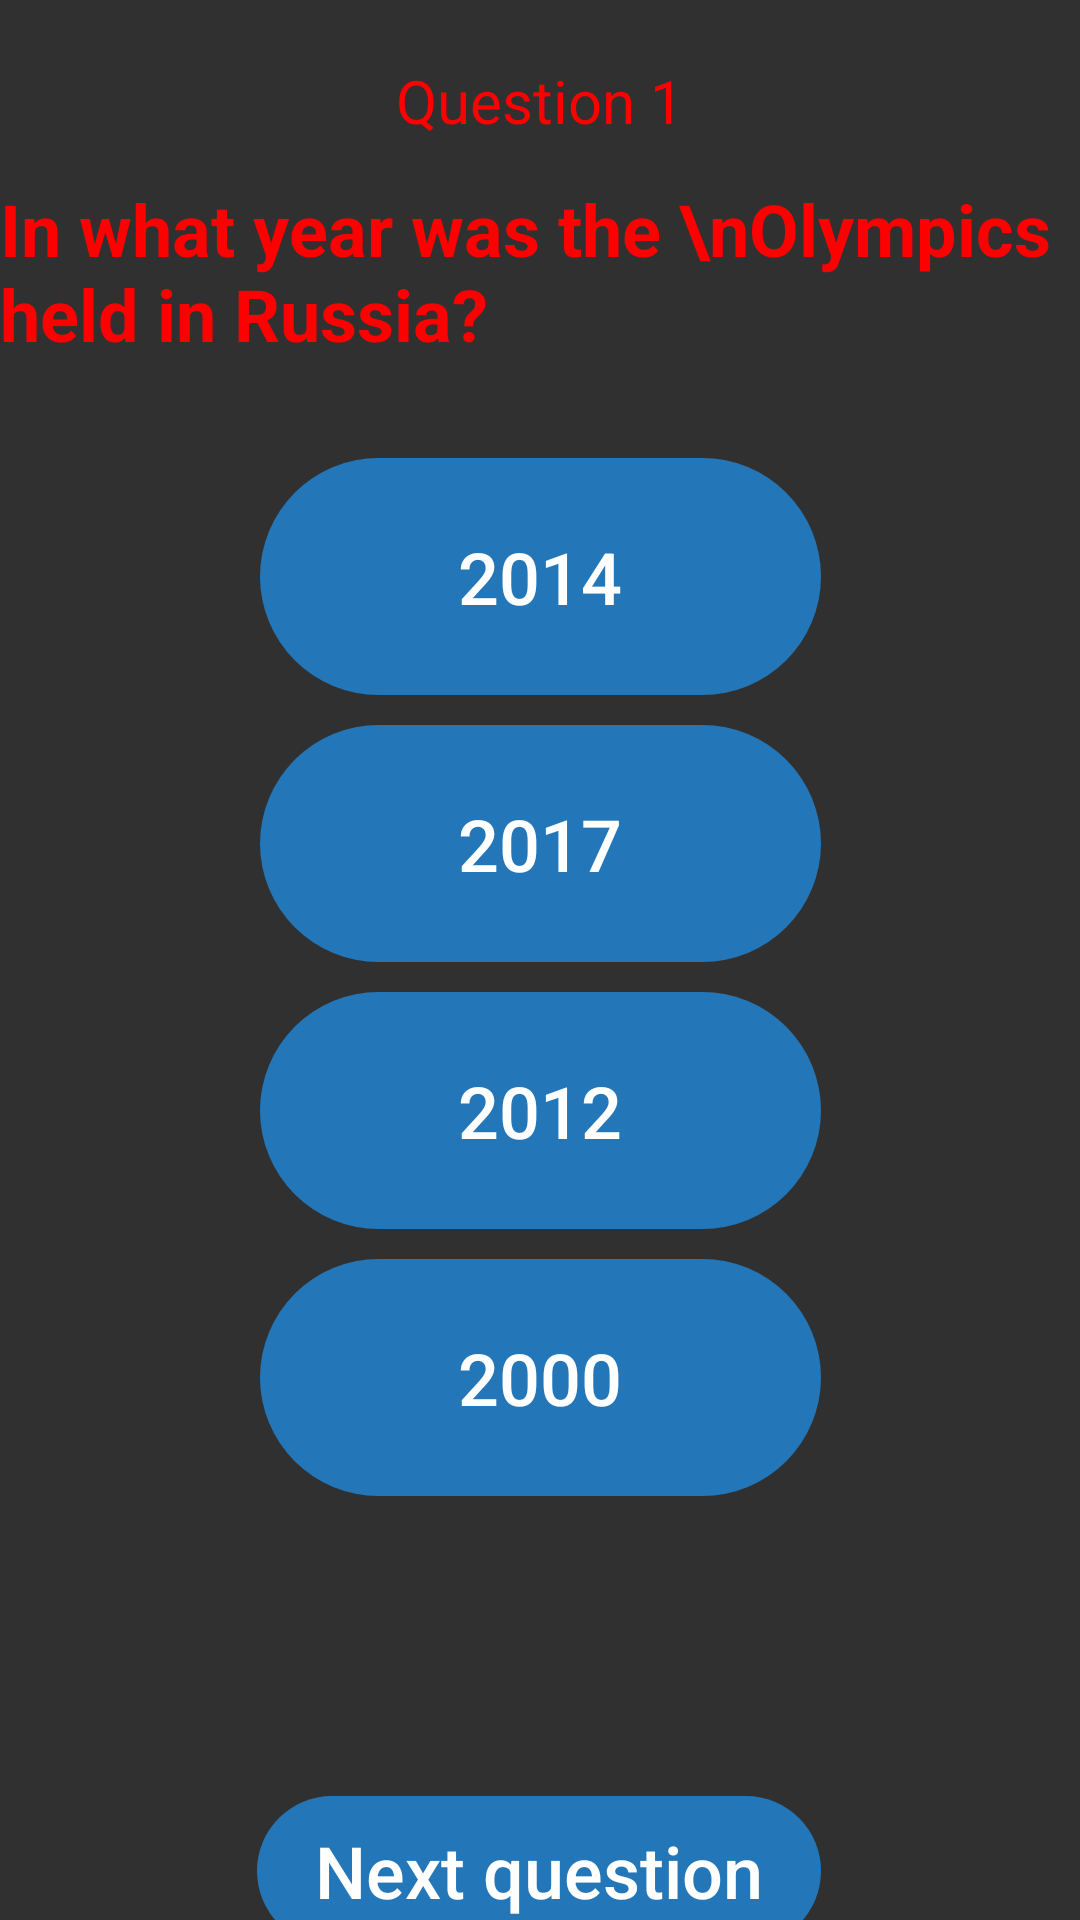

The Android layout XML behind this screen, and the referenced resources:
<!-- AndroidManifest.xml: application theme Theme.1W -->
<!-- res/layout/otveti1.xml -->
<?xml version="1.0" encoding="utf-8"?>
<androidx.constraintlayout.widget.ConstraintLayout xmlns:android="http://schemas.android.com/apk/res/android"
    xmlns:app="http://schemas.android.com/apk/res-auto"
    xmlns:tools="http://schemas.android.com/tools"
    android:layout_width="match_parent"
    android:layout_height="match_parent"
    android:background="@drawable/img"
    tools:context=".otveti1">


    <TextView
        android:id="@+id/textView3"
        android:layout_width="wrap_content"
        android:layout_height="wrap_content"
        android:layout_marginStart="33dp"
        android:layout_marginTop="60dp"
        android:layout_marginEnd="33dp"
        android:text="In what year was the \nOlympics held in Russia?"
        android:textColor="@color/black"
        android:textSize="24sp"
        android:textStyle="bold"
        app:layout_constraintEnd_toEndOf="parent"
        app:layout_constraintStart_toStartOf="parent"
        app:layout_constraintTop_toTopOf="parent" />

    <Button
        android:id="@+id/cifilis_4"
        android:layout_width="187dp"
        android:layout_height="79dp"
        android:layout_marginTop="32dp"
        android:background="@drawable/buttonstyle"
        android:gravity="center"
        android:text="2014"
        android:textColor="@color/white"
        android:textSize="24sp"
        app:layout_constraintEnd_toEndOf="parent"
        app:layout_constraintStart_toStartOf="parent"
        app:layout_constraintTop_toBottomOf="@+id/textView3" />

    <Button
        android:id="@+id/sifac"
        android:layout_width="187dp"
        android:layout_height="79dp"
        android:layout_marginTop="10dp"
        android:background="@drawable/buttonstyle"
        android:gravity="center"
        android:text="2017"
        android:textSize="24sp"
        app:layout_constraintEnd_toEndOf="parent"
        app:layout_constraintStart_toStartOf="parent"
        app:layout_constraintTop_toBottomOf="@+id/cifilis_4" />

    <Button
        android:id="@+id/xyi"
        android:layout_width="187dp"
        android:layout_height="79dp"
        android:layout_marginTop="10dp"
        android:background="@drawable/buttonstyle"
        android:gravity="center"
        android:text="2012"
        android:textSize="24sp"
        app:layout_constraintEnd_toEndOf="parent"
        app:layout_constraintStart_toStartOf="parent"
        app:layout_constraintTop_toBottomOf="@+id/sifac" />

    <Button
        android:id="@+id/chlen"
        android:layout_width="187dp"
        android:layout_height="79dp"
        android:layout_marginTop="10dp"
        android:background="@drawable/buttonstyle"
        android:gravity="center"
        android:text="2000"
        android:textSize="24sp"
        app:layout_constraintEnd_toEndOf="parent"
        app:layout_constraintStart_toStartOf="parent"
        app:layout_constraintTop_toBottomOf="@+id/xyi" />

    <Button
        android:id="@+id/b_7"
        android:layout_width="188dp"
        android:layout_height="50dp"
        android:layout_marginTop="100dp"
        android:background="@drawable/buttonstyle"
        android:gravity="center"
        android:text="Next question"
        android:textAllCaps="false"
        android:textSize="24sp"
        app:layout_constraintEnd_toEndOf="parent"
        app:layout_constraintHorizontal_bias="0.498"
        app:layout_constraintStart_toStartOf="parent"
        app:layout_constraintTop_toBottomOf="@+id/chlen" />

    <TextView
        android:id="@+id/textView4"
        android:layout_width="wrap_content"
        android:layout_height="wrap_content"
        android:layout_marginTop="20dp"
        android:text="Question 1"
        android:textColor="@color/black"
        android:textSize="20sp"
        app:layout_constraintEnd_toEndOf="parent"
        app:layout_constraintStart_toStartOf="parent"
        app:layout_constraintTop_toTopOf="parent" />

    <ImageView
        android:id="@+id/i_v"
        android:layout_width="wrap_content"
        android:layout_height="wrap_content"
        android:layout_marginStart="10dp"
        android:layout_marginTop="18dp"
        android:src="@drawable/back"
        app:layout_constraintStart_toStartOf="parent"
        app:layout_constraintTop_toTopOf="parent" />
</androidx.constraintlayout.widget.ConstraintLayout>
<!-- resources referenced by this layout -->
<resources>
  <color name="black">#FF0000</color>
  <color name="white">#FFFFFFFF</color>
  <!-- drawable buttonstyle (drawable) -->
  <?xml version="1.0" encoding="utf-8"?>
  <shape xmlns:android="http://schemas.android.com/apk/res/android">
  
  <corners
      android:radius="50dp"
      />
  <gradient
  android:startColor="@color/button"
  android:centerColor="@color/button"
      android:endColor="@color/button"
      />
  
  </shape>
  <style name="Theme.1W" parent="Theme.AppCompat.NoActionBar">
          
          <item name="colorPrimary">@color/purple_500</item>
          <item name="colorPrimaryVariant">@color/purple_700</item>
          <item name="colorOnPrimary">@color/white</item>
          
          <item name="colorSecondary">@color/teal_200</item>
          <item name="colorSecondaryVariant">@color/teal_700</item>
          <item name="colorOnSecondary">@color/black</item>
          
          <item name="android:statusBarColor">?attr/colorPrimaryVariant</item>
          
      </style>
  <color name="button">#B31C93EF</color>
  <color name="purple_500">#FF6200EE</color>
  <color name="purple_700">#FF3700B3</color>
  <color name="teal_200">#FF03DAC5</color>
  <color name="teal_700">#FF018786</color>
</resources>
